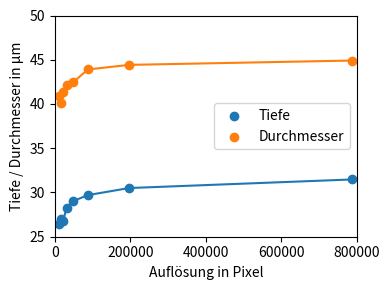

Here is the Python script that generated this plot:

import matplotlib.pyplot as plt
import numpy as np

plt.rcParams.update({'font.size': 10})

fig,ax = plt.subplots(figsize=(4,3))
 
#Achsen von bis
ax.set_xlim(0, 800000)
ax.set_ylim(25, 50)

#x/y Werte
x_Werte = np.array([786432	,196608	,87381.33333,	49152	,31457.28	,21845.33333,	16049.63265	,12288])
y_Werte = np.array([31.47,	30.50	,29.70	,29.03	,28.30	,26.75,	27.03	,26.42])

x_Werte2 = np.array([786432	,196608	,87381.33333,	49152	,31457.28	,21845.33333,	16049.63265	,12288])
y_Werte2 = np.array([44.91,	44.42,	43.90,	42.46,	42.15,	41.40,	40.12,	40.91])



#Achsenbeschriftung
ax.set_xlabel('Auflösung in Pixel')
ax.set_ylabel('Tiefe / Durchmesser in μm') # µm


ax.scatter(x_Werte, y_Werte, label='Tiefe')
ax.scatter(x_Werte2, y_Werte2, label='Durchmesser')
#ax.scatter(x_Werte3, y_Werte3, label='centerofgravity')
#ax.scatter(x_Werte4, y_Werte4, label='Iteratione weightedleastsquares')

ax.plot(x_Werte, y_Werte, x_Werte2, y_Werte2)
ax.legend()
plt.tight_layout()
plt.savefig('n_resize depth diameter.png', dpi=300)
plt.show()